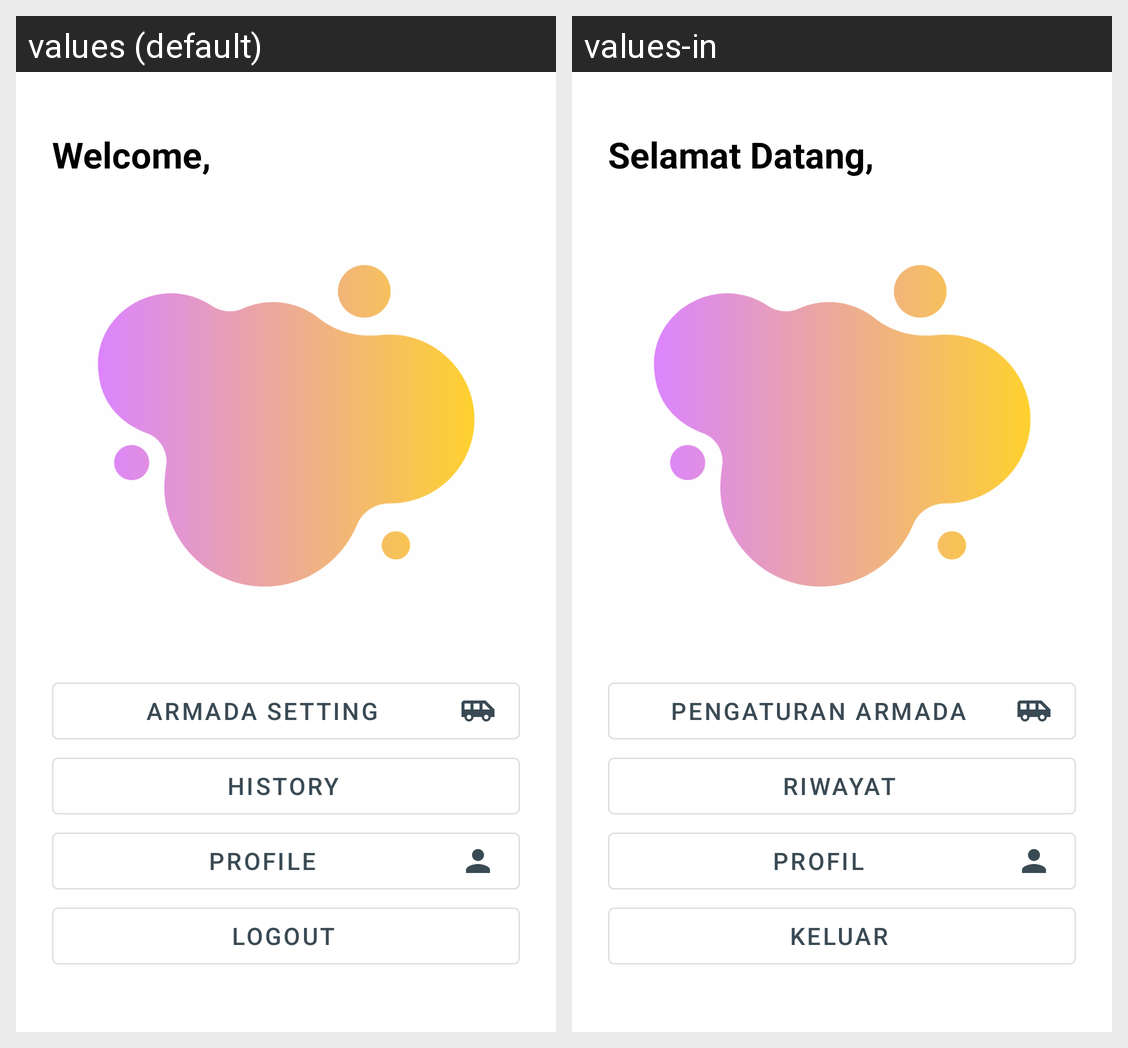

Strings drawn on this Android screen and how each of the app's shown locales translates them:
Android screen res/layout/activity_home_driver.xml rendered under 2 locales, left to right: values (default), values-in. Device: Nexus 5 (rendered at 1080×1920; each locale shown at half size, 540×960, under a caption strip naming it); theme NoActionBarAppTheme.
Strings drawn on this screen, with the default value and each locale's value (text and hints the layout hard-codes, and strings that could not be matched under every locale, appear in the picture but are not listed):

welcome
  values: Welcome,
  values-in: Selamat Datang,

armada_setting
  values: Armada Setting
  values-in: Pengaturan Armada

history
  values: History
  values-in: Riwayat

profile
  values: Profile
  values-in: Profil

logout
  values: Logout
  values-in: Keluar
